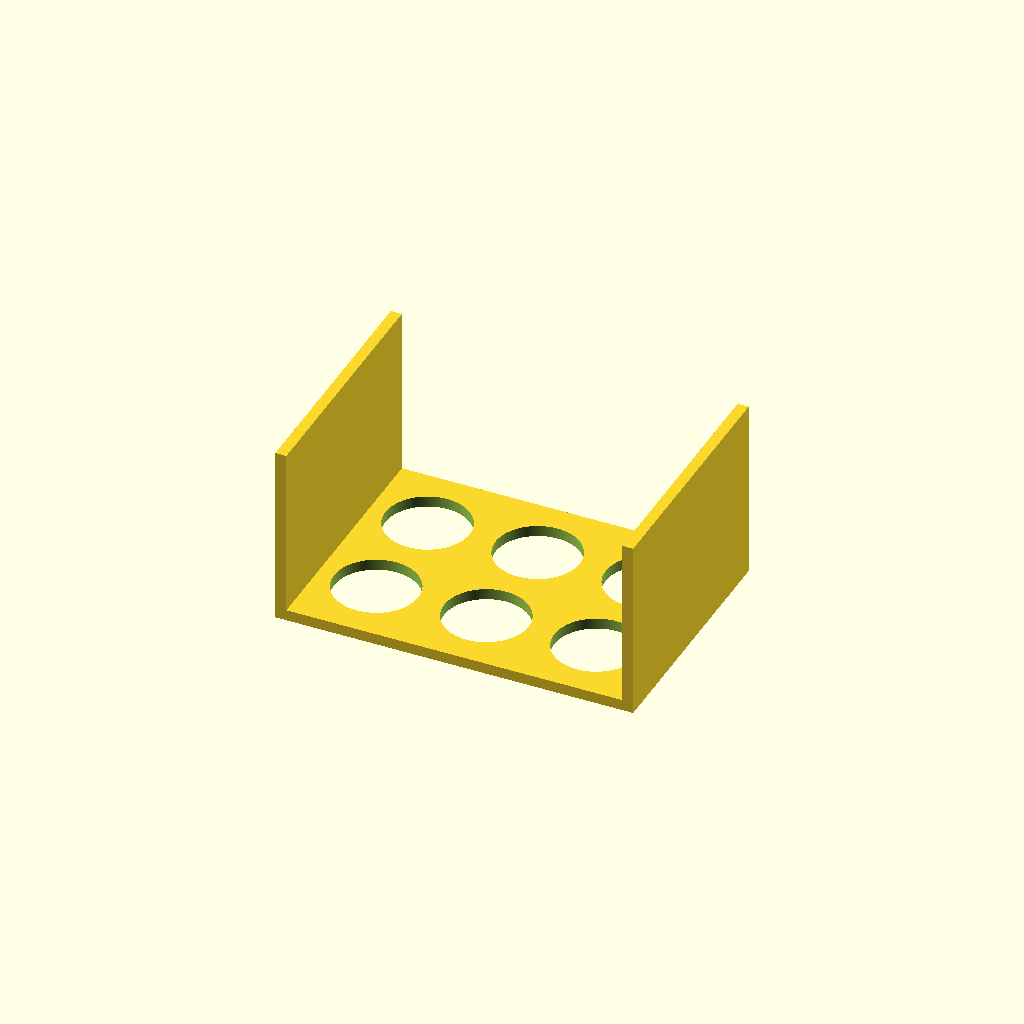
Cell 1: the model at its default parameters.
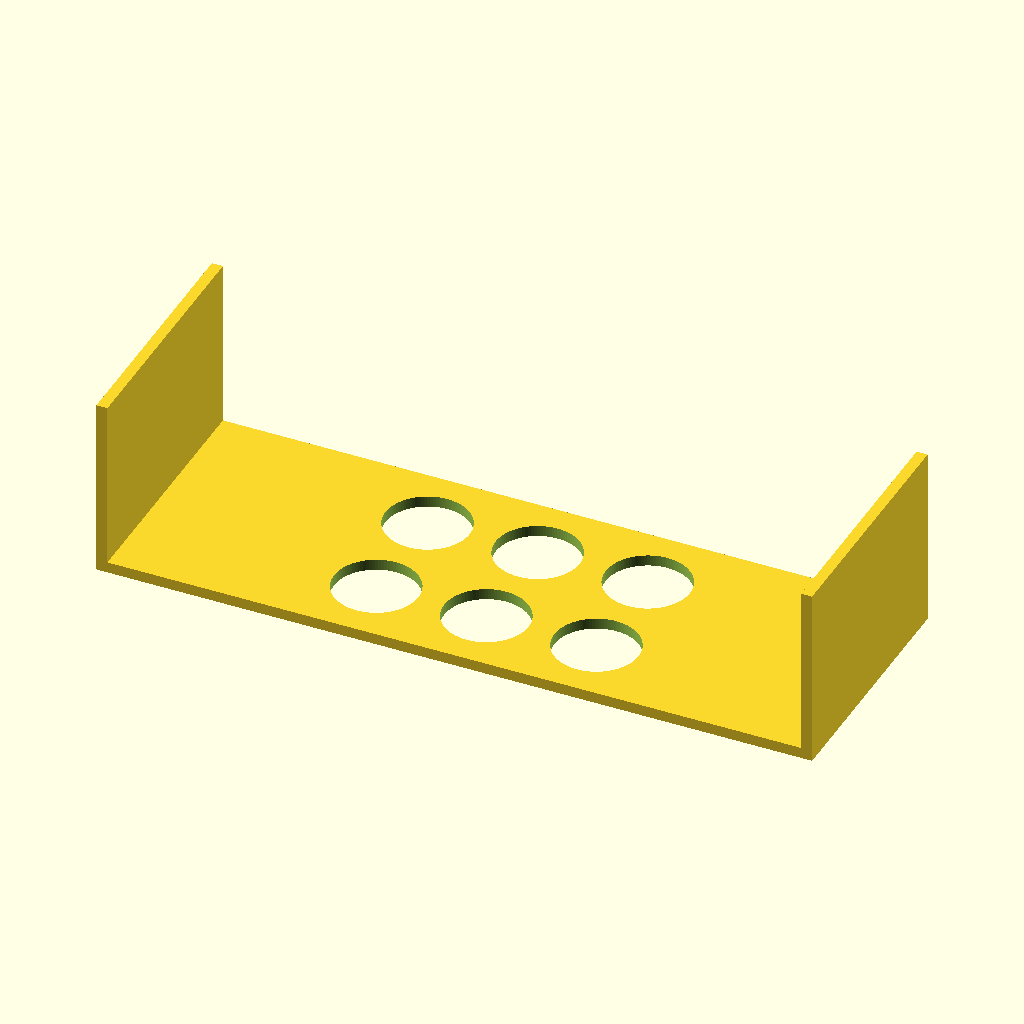
Cell 2: plate_x = 260 (everything else at default).
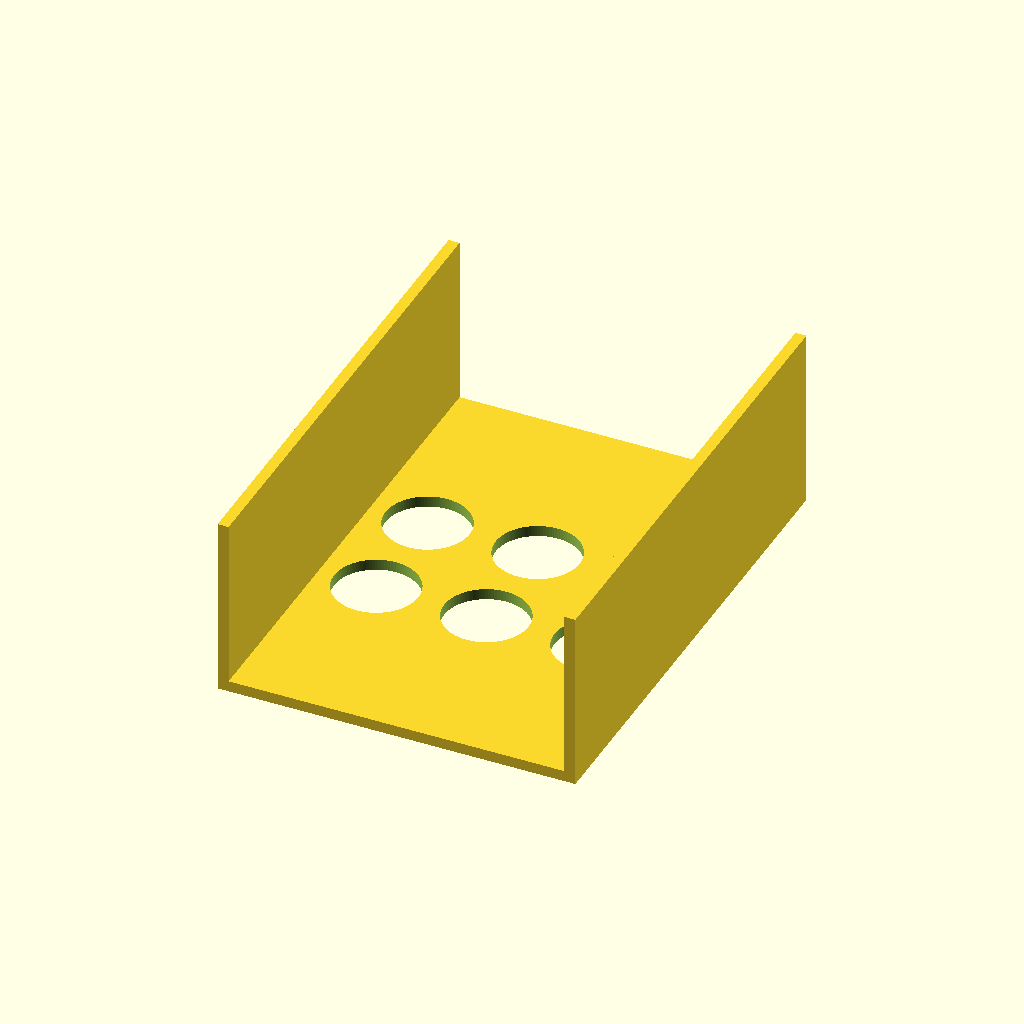
Cell 3: plate_y = 180 (everything else at default).
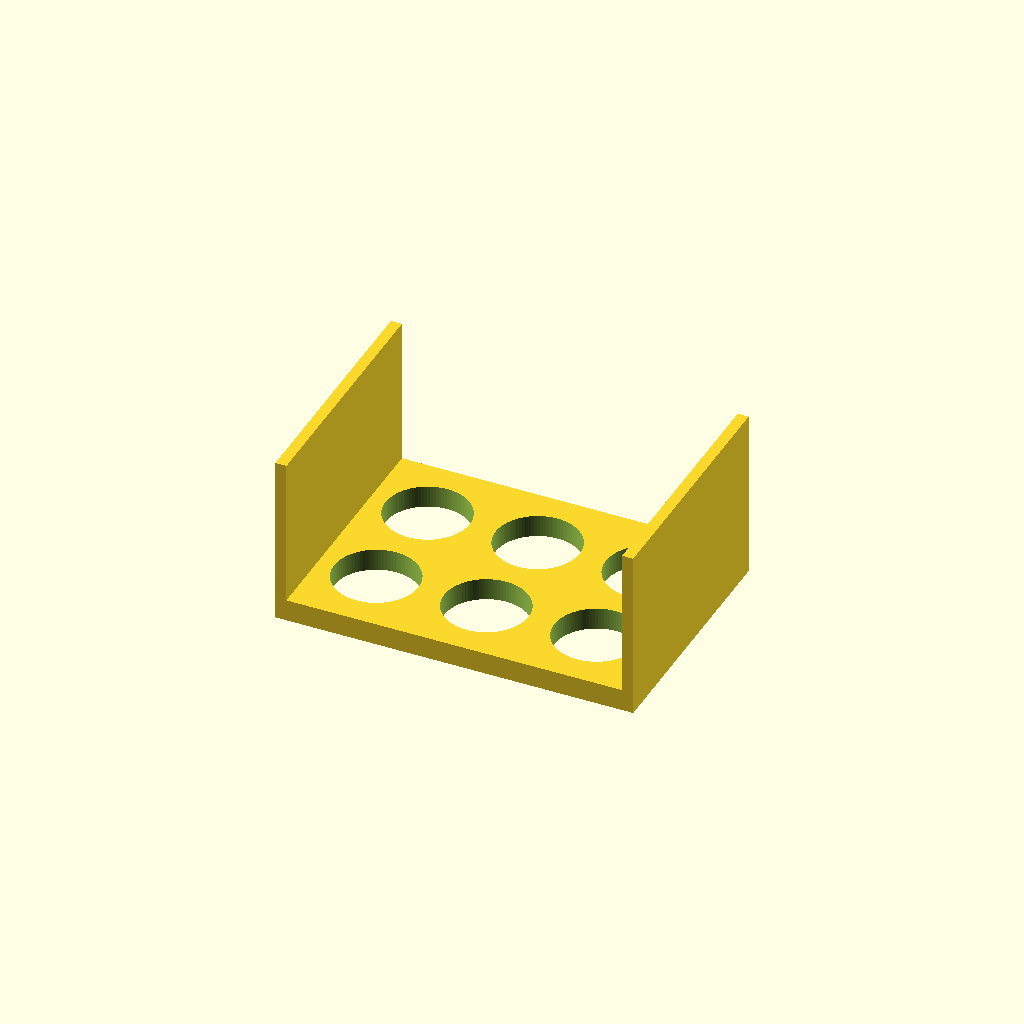
Cell 4: the same model with plate_t = 8.
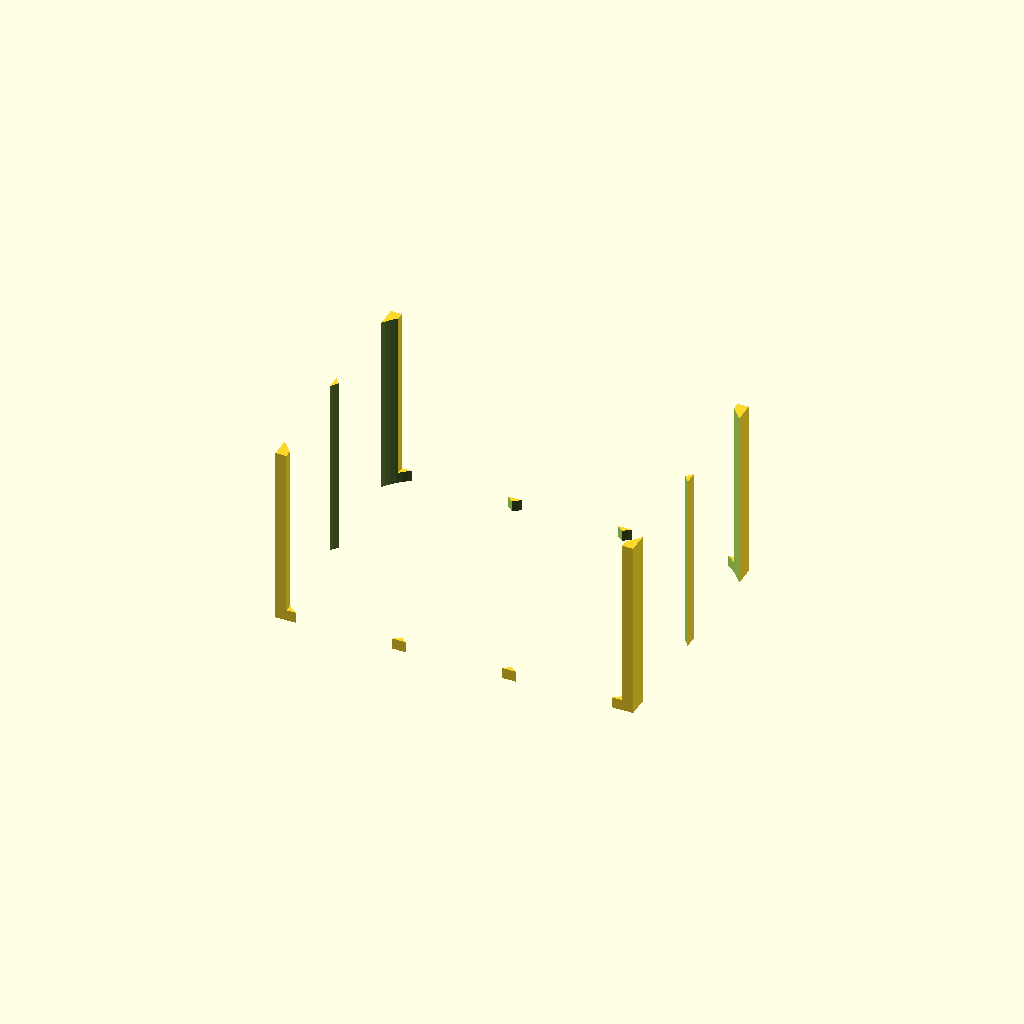
Cell 5 — hole_d set to 61, the other parameters unchanged.
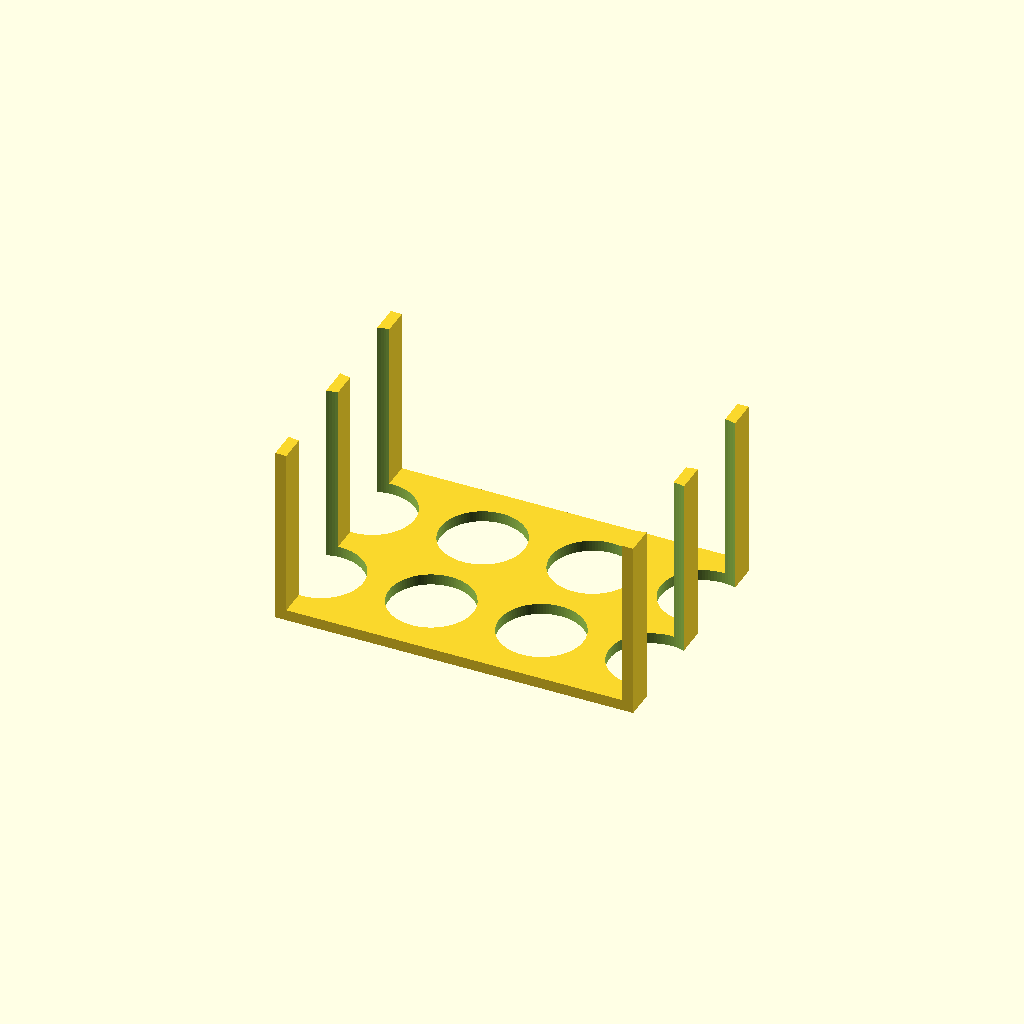
Cell 6: hole_nx = 6 (everything else at default).
One fixed orthographic camera (rotation 55°, 0°, 25°; colour scheme Cornfield) for every cell.
The OpenSCAD source (bench/results/gpu-v6-g0/code/scadcoder-v6/conical_rack_50ml_s6_a1.scad):
// Rack for six 50 mL conical (Falcon-type) tubes
// Print orientation: flat plate on bed, two end walls rising from the plate.
// After printing, flip the part so the walls stand on the bed and the
// tubes pass through the holes.
//
// Units: mm

// ---------------- Parameters ----------------
plate_x      = 130;   // plate length along X
plate_y      = 90;    // plate width along Y
plate_t      = 4;     // plate thickness (z = 0 to 4)

hole_d       = 30.5;  // tube hole diameter
hole_nx      = 3;     // holes per row along X
hole_ny      = 2;     // number of rows along Y
hole_pitch   = 40;    // centre-to-centre spacing in X and Y

wall_t       = 4;     // wall thickness (same as plate thickness)
wall_top_z   = 70;    // walls rise from plate to this height
wall_h       = wall_top_z - plate_t;  // wall height above plate (66)

eps          = 0.5;   // cutter overshoot past faces
$fn          = 96;    // circle resolution

// ---------------- Model ----------------
difference() {
    union() {
        // Base plate
        translate([-plate_x/2, -plate_y/2, 0])
            cube([plate_x, plate_y, plate_t]);

        // Two solid walls along the long edges, flush with the plate
        for (sx = [-1, 1])
            translate([sx > 0 ? plate_x/2 - wall_t : -plate_x/2,
                       -plate_y/2, 0])
                cube([wall_t, plate_y, wall_h]);
    }

    // Tube holes through the full height (walls included)
    for (i = [0 : hole_nx - 1])
        for (j = [0 : hole_ny - 1])
            translate([(i - (hole_nx - 1)/2) * hole_pitch,
                       (j - (hole_ny - 1)/2) * hole_pitch,
                       -eps])
                cylinder(d = hole_d, h = plate_t + wall_h + 2*eps);
}
Customizer parameters (derived from the source; name, type, default, range or options):
plate_x: number, default 130
plate_y: number, default 90
plate_t: number, default 4
hole_d: number, default 30.5
hole_nx: number, default 3
hole_ny: number, default 2
hole_pitch: number, default 40
wall_t: number, default 4
wall_top_z: number, default 70
eps: number, default 0.5
